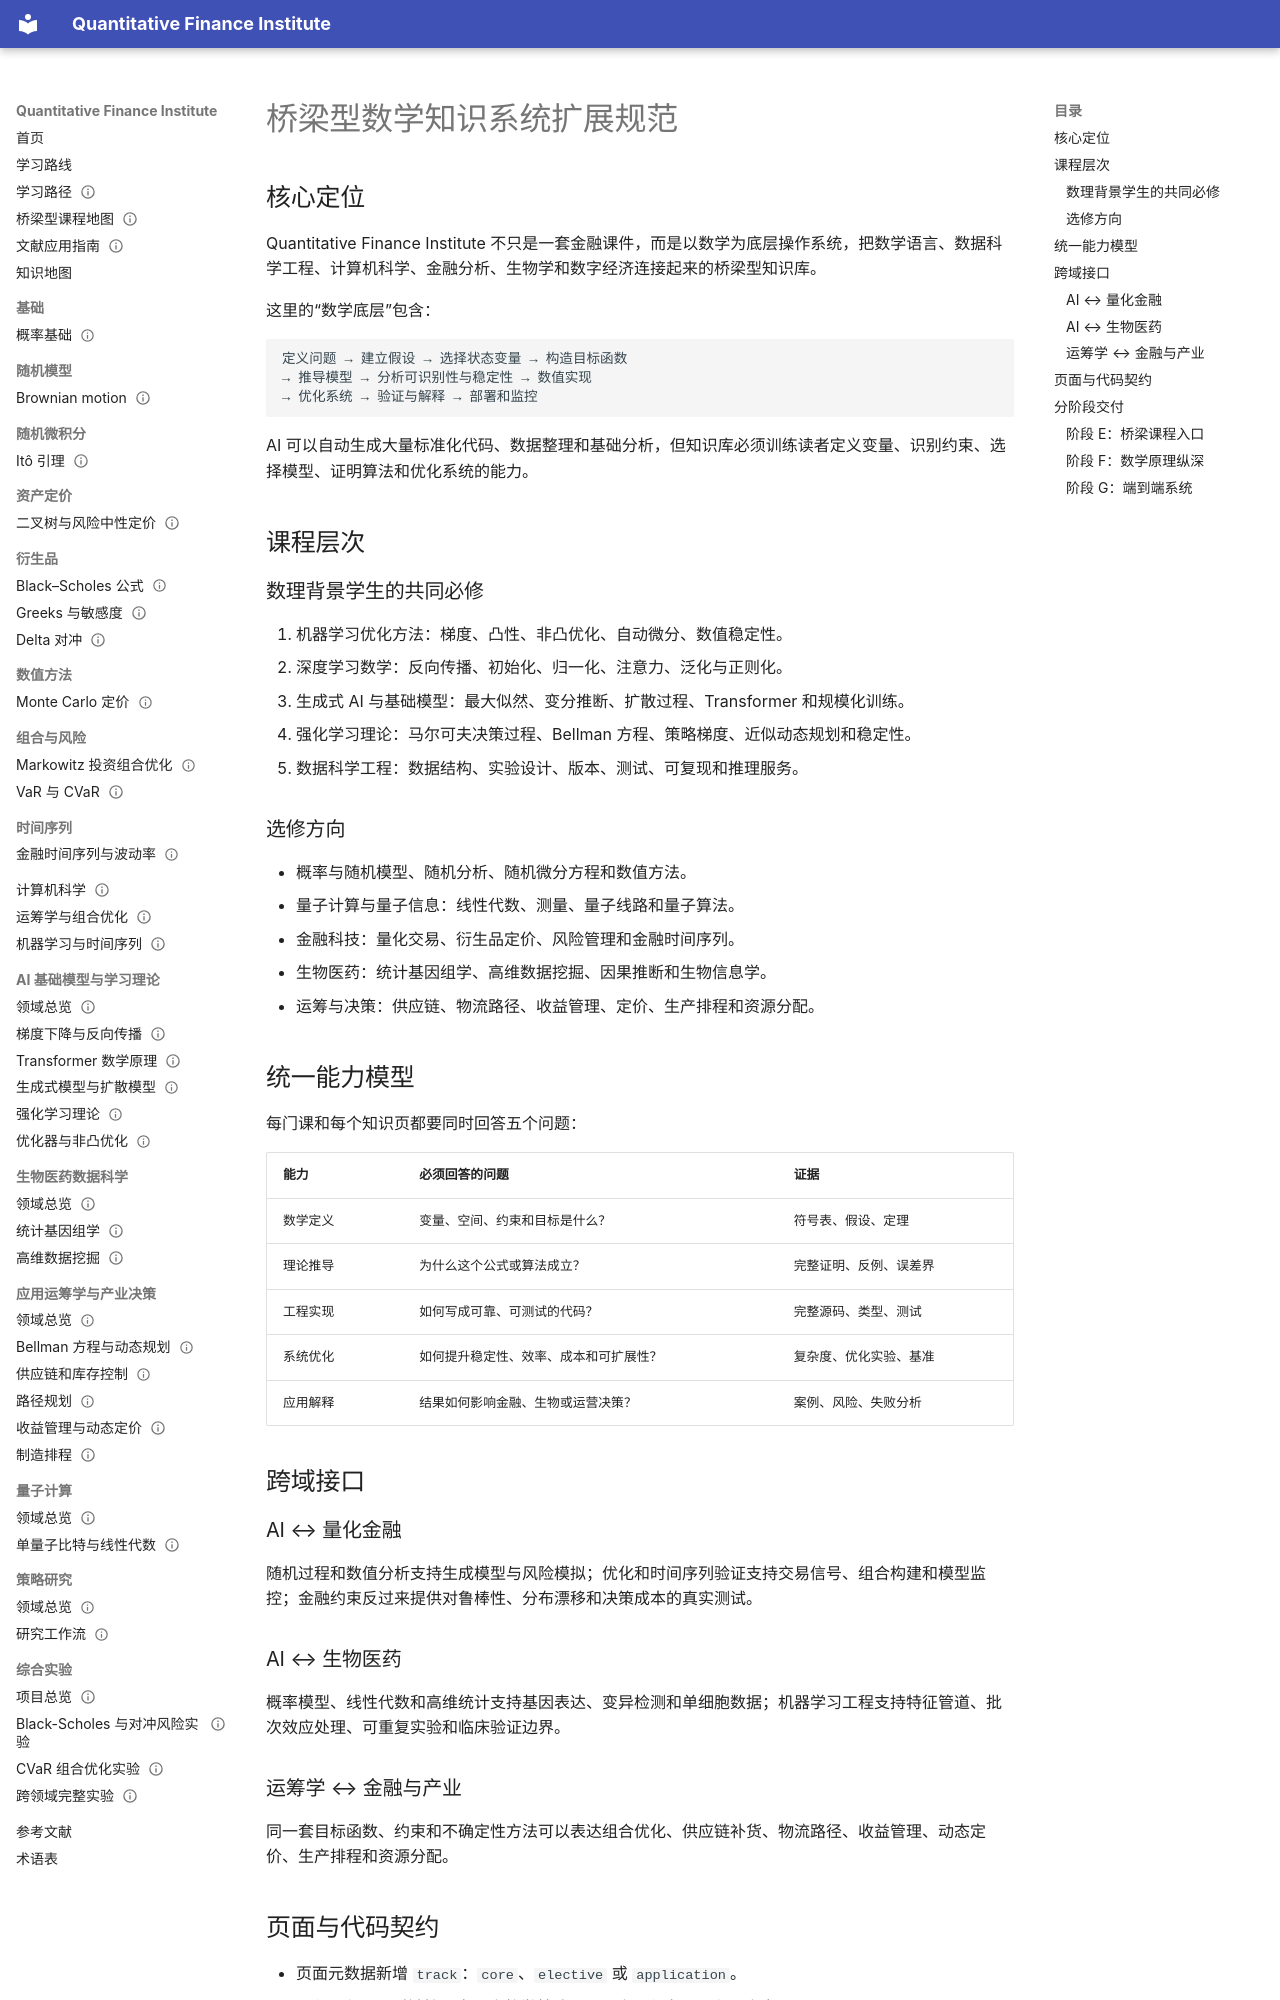

repository: ceyyy427/quantitative-finance-institute · page: superpowers/specs/2026-10-04-bridge-knowledge-addendum/index.html · generator: mkdocs

# 桥梁型数学知识系统扩展规范

## 核心定位

Quantitative Finance Institute 不只是一套金融课件，而是以数学为底层操作系统，把数学语言、数据科学工程、计算机科学、金融分析、生物学和数字经济连接起来的桥梁型知识库。

这里的“数学底层”包含：

```text
定义问题 → 建立假设 → 选择状态变量 → 构造目标函数
→ 推导模型 → 分析可识别性与稳定性 → 数值实现
→ 优化系统 → 验证与解释 → 部署和监控
```

AI 可以自动生成大量标准化代码、数据整理和基础分析，但知识库必须训练读者定义变量、识别约束、选择模型、证明算法和优化系统的能力。

## 课程层次

### 数理背景学生的共同必修

1. 机器学习优化方法：梯度、凸性、非凸优化、自动微分、数值稳定性。
2. 深度学习数学：反向传播、初始化、归一化、注意力、泛化与正则化。
3. 生成式 AI 与基础模型：最大似然、变分推断、扩散过程、Transformer 和规模化训练。
4. 强化学习理论：马尔可夫决策过程、Bellman 方程、策略梯度、近似动态规划和稳定性。
5. 数据科学工程：数据结构、实验设计、版本、测试、可复现和推理服务。

### 选修方向

- 概率与随机模型、随机分析、随机微分方程和数值方法。
- 量子计算与量子信息：线性代数、测量、量子线路和量子算法。
- 金融科技：量化交易、衍生品定价、风险管理和金融时间序列。
- 生物医药：统计基因组学、高维数据挖掘、因果推断和生物信息学。
- 运筹与决策：供应链、物流路径、收益管理、定价、生产排程和资源分配。

## 统一能力模型

每门课和每个知识页都要同时回答五个问题：

| 能力 | 必须回答的问题 | 证据 |
|---|---|---|
| 数学定义 | 变量、空间、约束和目标是什么？ | 符号表、假设、定理 |
| 理论推导 | 为什么这个公式或算法成立？ | 完整证明、反例、误差界 |
| 工程实现 | 如何写成可靠、可测试的代码？ | 完整源码、类型、测试 |
| 系统优化 | 如何提升稳定性、效率、成本和可扩展性？ | 复杂度、优化实验、基准 |
| 应用解释 | 结果如何影响金融、生物或运营决策？ | 案例、风险、失败分析 |

## 跨域接口

### AI ↔ 量化金融

随机过程和数值分析支持生成模型与风险模拟；优化和时间序列验证支持交易信号、组合构建和模型监控；金融约束反过来提供对鲁棒性、分布漂移和决策成本的真实测试。

### AI ↔ 生物医药

概率模型、线性代数和高维统计支持基因表达、变异检测和单细胞数据；机器学习工程支持特征管道、批次效应处理、可重复实验和临床验证边界。

### 运筹学 ↔ 金融与产业

同一套目标函数、约束和不确定性方法可以表达组合优化、供应链补货、物流路径、收益管理、动态定价、生产排程和资源分配。
